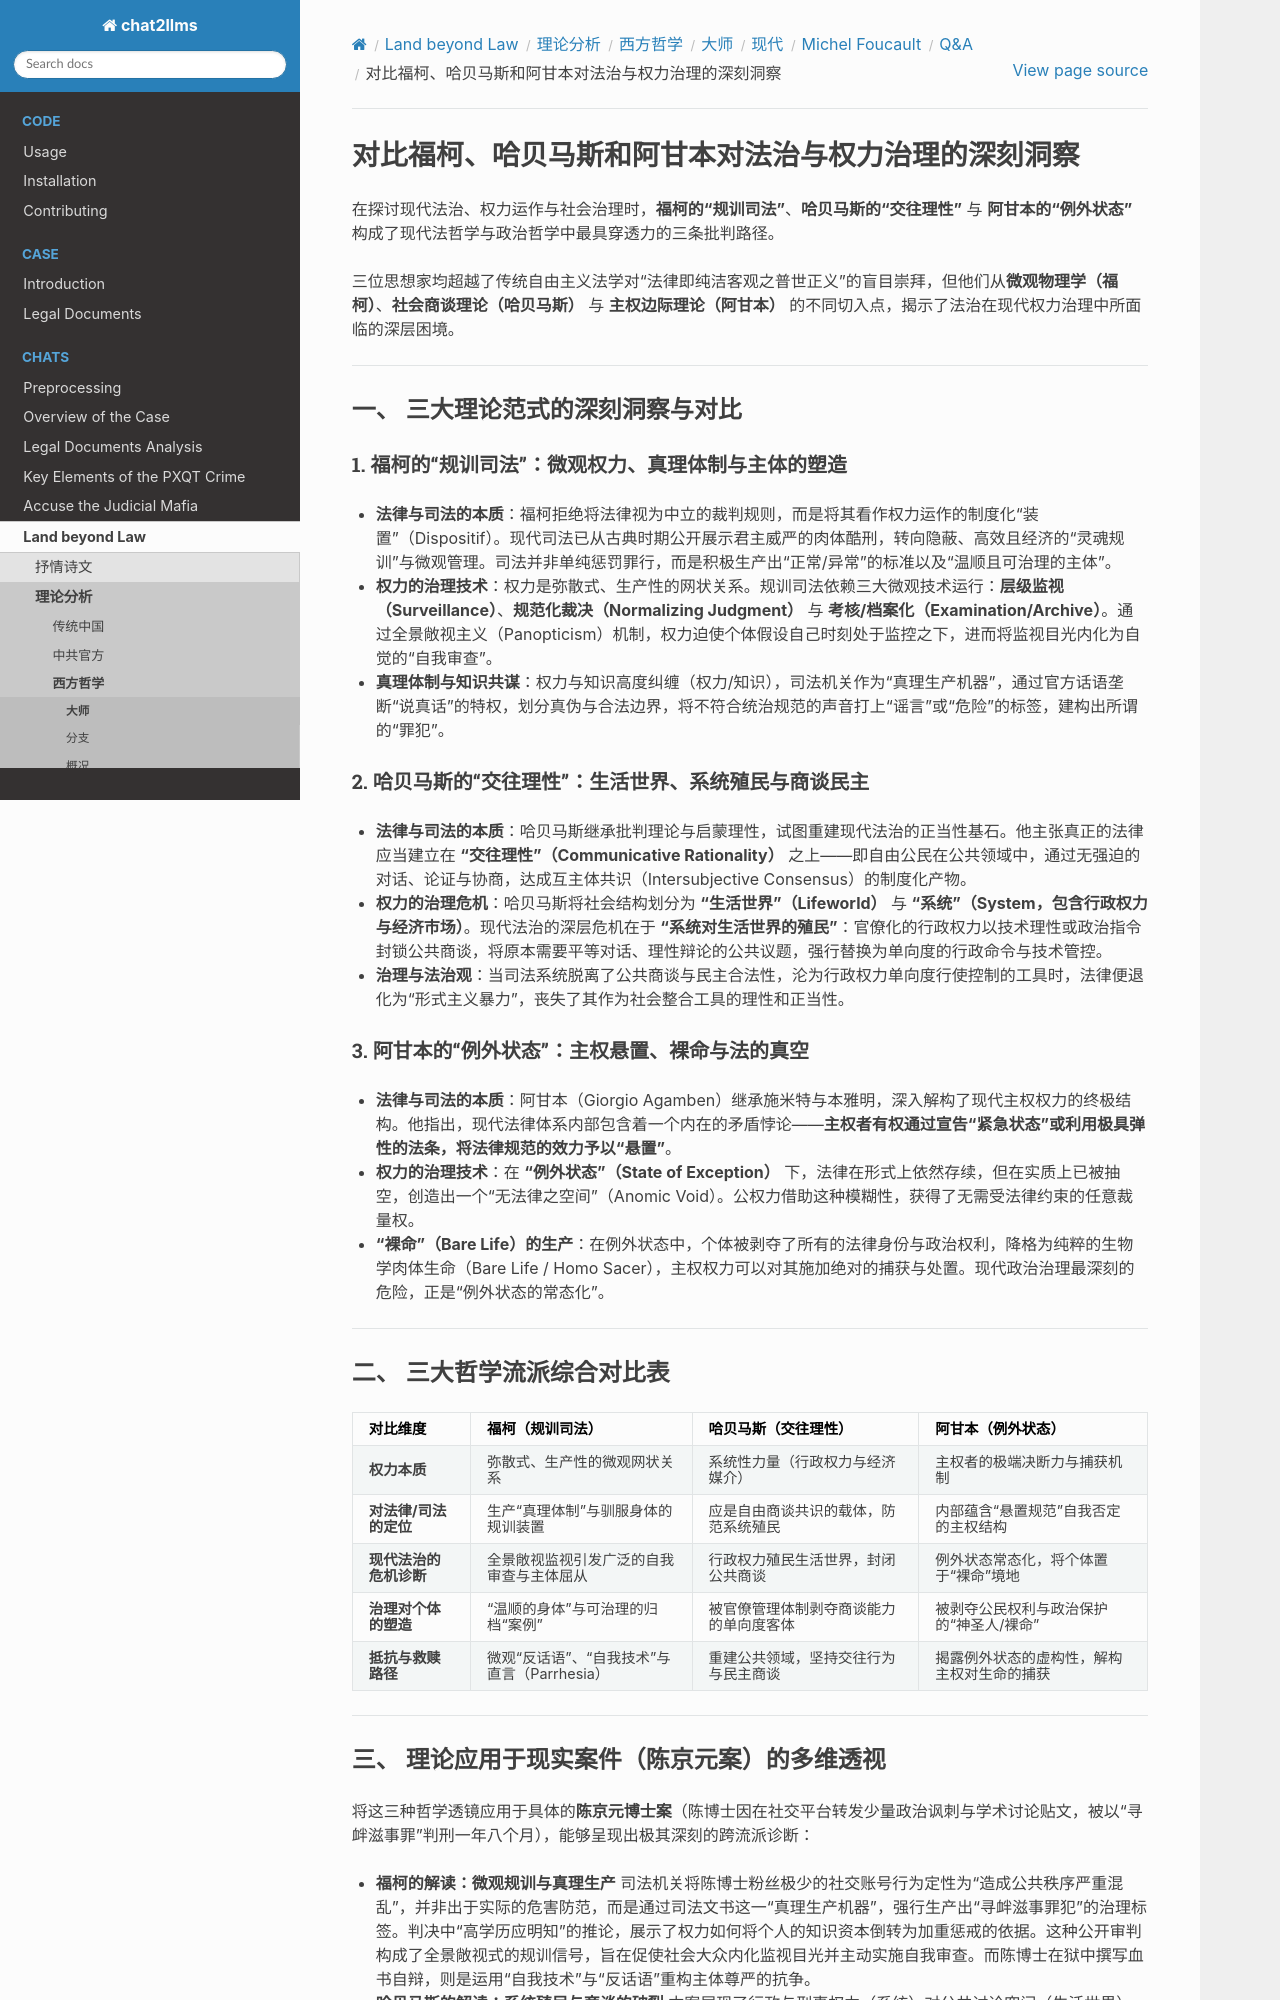

repository: goldollarch/chat2llms · page: chats/outlaw/analyse/foreign/master/modern/foucault/QA/note15.html · generator: sphinx

# 对比福柯、哈贝马斯和阿甘本对法治与权力治理的深刻洞察

在探讨现代法治、权力运作与社会治理时，**福柯的“规训司法”**、**哈贝马斯的“交往理性”** 与 **阿甘本的“例外状态”** 构成了现代法哲学与政治哲学中最具穿透力的三条批判路径。

三位思想家均超越了传统自由主义法学对“法律即纯洁客观之普世正义”的盲目崇拜，但他们从**微观物理学（福柯）**、**社会商谈理论（哈贝马斯）** 与 **主权边际理论（阿甘本）** 的不同切入点，揭示了法治在现代权力治理中所面临的深层困境。

---

### 一、 三大理论范式的深刻洞察与对比

#### 1. 福柯的“规训司法”：微观权力、真理体制与主体的塑造

* **法律与司法的本质**：福柯拒绝将法律视为中立的裁判规则，而是将其看作权力运作的制度化“装置”（Dispositif）。现代司法已从古典时期公开展示君主威严的肉体酷刑，转向隐蔽、高效且经济的“灵魂规训”与微观管理。司法并非单纯惩罚罪行，而是积极生产出“正常/异常”的标准以及“温顺且可治理的主体”。
* **权力的治理技术**：权力是弥散式、生产性的网状关系。规训司法依赖三大微观技术运行：**层级监视（Surveillance）**、**规范化裁决（Normalizing Judgment）** 与 **考核/档案化（Examination/Archive）**。通过全景敞视主义（Panopticism）机制，权力迫使个体假设自己时刻处于监控之下，进而将监视目光内化为自觉的“自我审查”。
* **真理体制与知识共谋**：权力与知识高度纠缠（权力/知识），司法机关作为“真理生产机器”，通过官方话语垄断“说真话”的特权，划分真伪与合法边界，将不符合统治规范的声音打上“谣言”或“危险”的标签，建构出所谓的“罪犯”。

#### 2. 哈贝马斯的“交往理性”：生活世界、系统殖民与商谈民主

* **法律与司法的本质**：哈贝马斯继承批判理论与启蒙理性，试图重建现代法治的正当性基石。他主张真正的法律应当建立在 **“交往理性”（Communicative Rationality）** 之上——即自由公民在公共领域中，通过无强迫的对话、论证与协商，达成互主体共识（Intersubjective Consensus）的制度化产物。
* **权力的治理危机**：哈贝马斯将社会结构划分为 **“生活世界”（Lifeworld）** 与 **“系统”（System，包含行政权力与经济市场）**。现代法治的深层危机在于 **“系统对生活世界的殖民”**：官僚化的行政权力以技术理性或政治指令封锁公共商谈，将原本需要平等对话、理性辩论的公共议题，强行替换为单向度的行政命令与技术管控。
* **治理与法治观**：当司法系统脱离了公共商谈与民主合法性，沦为行政权力单向度行使控制的工具时，法律便退化为“形式主义暴力”，丧失了其作为社会整合工具的理性和正当性。

#### 3. 阿甘本的“例外状态”：主权悬置、裸命与法的真空

* **法律与司法的本质**：阿甘本（Giorgio Agamben）继承施米特与本雅明，深入解构了现代主权权力的终极结构。他指出，现代法律体系内部包含着一个内在的矛盾悖论——**主权者有权通过宣告“紧急状态”或利用极具弹性的法条，将法律规范的效力予以“悬置”**。
* **权力的治理技术**：在 **“例外状态”（State of Exception）** 下，法律在形式上依然存续，但在实质上已被抽空，创造出一个“无法律之空间”（Anomic Void）。公权力借助这种模糊性，获得了无需受法律约束的任意裁量权。
* **“裸命”（Bare Life）的生产**：在例外状态中，个体被剥夺了所有的法律身份与政治权利，降格为纯粹的生物学肉体生命（Bare Life / Homo Sacer），主权权力可以对其施加绝对的捕获与处置。现代政治治理最深刻的危险，正是“例外状态的常态化”。

---

### 二、 三大哲学流派综合对比表

| 对比维度                     | 福柯（规训司法）                                | 哈贝马斯（交往理性）                   | 阿甘本（例外状态）                         |
| :--------------------------- | :---------------------------------------------- | :------------------------------------- | :----------------------------------------- |
| **权力本质**           | 弥散式、生产性的微观网状关系                    | 系统性力量（行政权力与经济媒介）       | 主权者的极端决断力与捕获机制               |
| **对法律/司法的定位**  | 生产“真理体制”与驯服身体的规训装置            | 应是自由商谈共识的载体，防范系统殖民   | 内部蕴含“悬置规范”自我否定的主权结构     |
| **现代法治的危机诊断** | 全景敞视监视引发广泛的自我审查与主体屈从        | 行政权力殖民生活世界，封闭公共商谈     | 例外状态常态化，将个体置于“裸命”境地     |
| **治理对个体的塑造**   | “温顺的身体”与可治理的归档“案例”            | 被官僚管理体制剥夺商谈能力的单向度客体 | 被剥夺公民权利与政治保护的“神圣人/裸命”  |
| **抵抗与救赎路径**     | 微观“反话语”、“自我技术”与直言（Parrhesia） | 重建公共领域，坚持交往行为与民主商谈   | 揭露例外状态的虚构性，解构主权对生命的捕获 |

---
